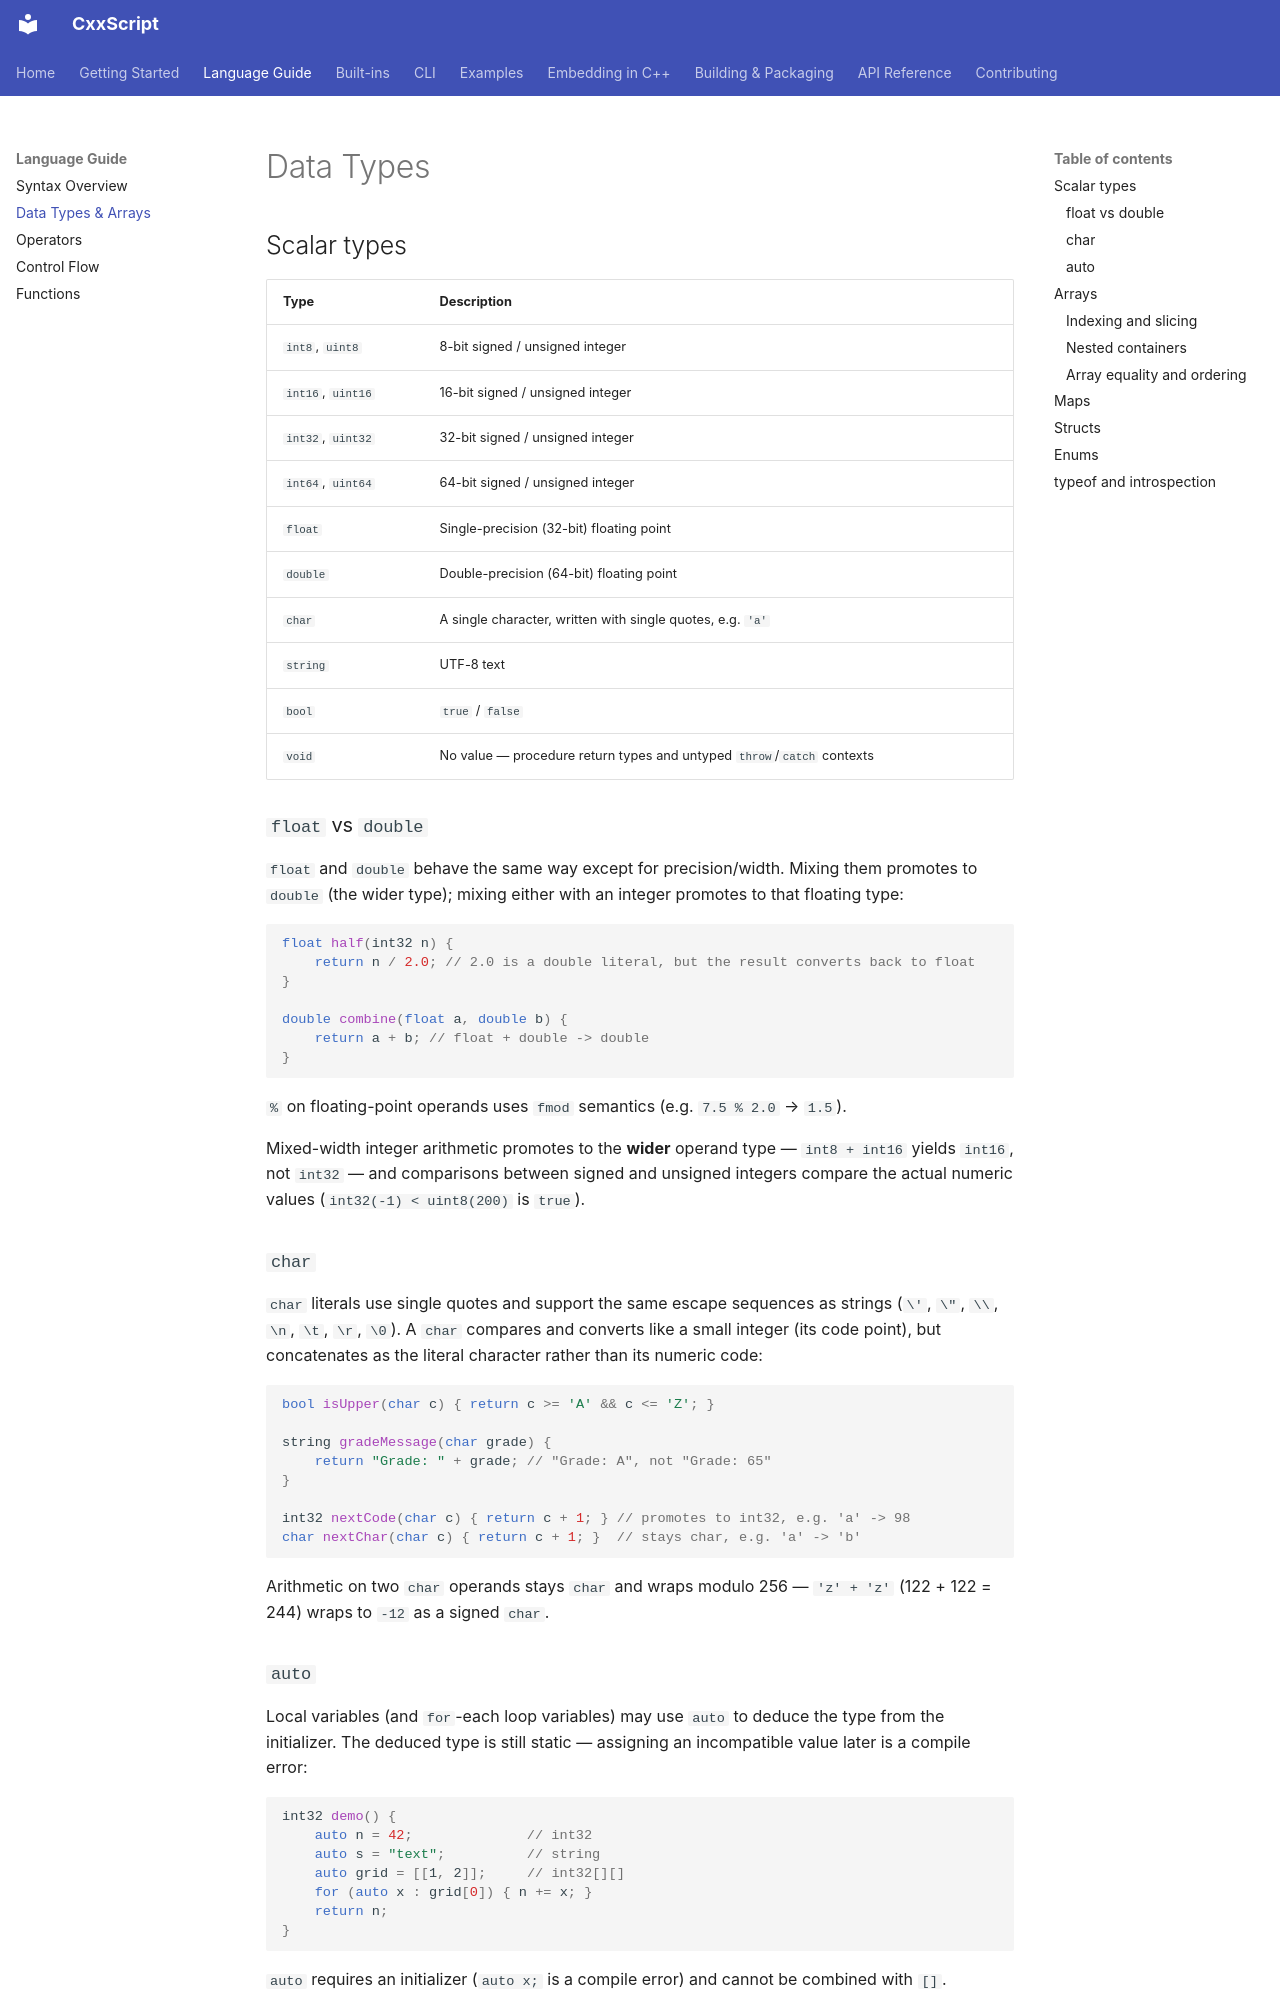

repository: slightlabs/CxxScript · page: language/data-types/index.html · generator: mkdocs

# Data Types

## Scalar types

| Type | Description |
|---|---|
| `int8`, `uint8` | 8-bit signed / unsigned integer |
| `int16`, `uint16` | 16-bit signed / unsigned integer |
| `int32`, `uint32` | 32-bit signed / unsigned integer |
| `int64`, `uint64` | 64-bit signed / unsigned integer |
| `float` | Single-precision (32-bit) floating point |
| `double` | Double-precision (64-bit) floating point |
| `char` | A single character, written with single quotes, e.g. `'a'` |
| `string` | UTF-8 text |
| `bool` | `true` / `false` |
| `void` | No value — procedure return types and untyped `throw`/`catch` contexts |

### `float` vs `double`

`float` and `double` behave the same way except for precision/width. Mixing them promotes to
`double` (the wider type); mixing either with an integer promotes to that floating type:

```cpp
float half(int32 n) {
    return n / 2.0; // 2.0 is a double literal, but the result converts back to float
}

double combine(float a, double b) {
    return a + b; // float + double -> double
}
```

`%` on floating-point operands uses `fmod` semantics (e.g. `7.5 % 2.0` → `1.5`).

Mixed-width integer arithmetic promotes to the **wider** operand type — `int8 + int16` yields
`int16`, not `int32` — and comparisons between signed and unsigned integers compare the actual
numeric values (`int32(-1) < uint8(200)` is `true`).

### `char`

`char` literals use single quotes and support the same escape sequences as strings (`\'`, `\"`,
`\\`, `\n`, `\t`, `\r`, `\0`). A `char` compares and converts like a small integer (its code point),
but concatenates as the literal character rather than its numeric code:

```cpp
bool isUpper(char c) { return c >= 'A' && c <= 'Z'; }

string gradeMessage(char grade) {
    return "Grade: " + grade; // "Grade: A", not "Grade: 65"
}

int32 nextCode(char c) { return c + 1; } // promotes to int32, e.g. 'a' -> 98
char nextChar(char c) { return c + 1; }  // stays char, e.g. 'a' -> 'b'
```

Arithmetic on two `char` operands stays `char` and wraps modulo 256 — `'z' + 'z'`
(122 + 122 = 244) wraps to `-12` as a signed `char`.

### `auto`

Local variables (and `for`-each loop variables) may use `auto` to deduce the type from the
initializer. The deduced type is still static — assigning an incompatible value later is a
compile error:

```cpp
int32 demo() {
    auto n = 42;              // int32
    auto s = "text";          // string
    auto grid = [[1, 2]];     // int32[][]
    for (auto x : grid[0]) { n += x; }
    return n;
}
```

`auto` requires an initializer (`auto x;` is a compile error) and cannot be combined with `[]`.
